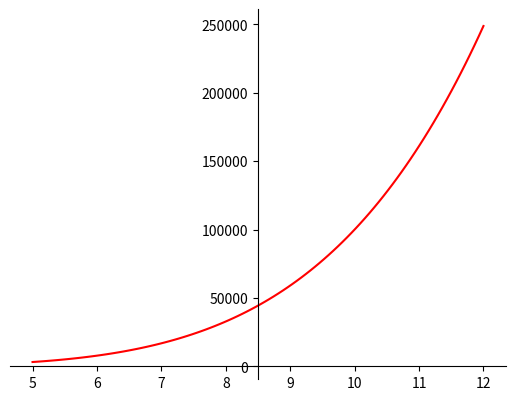

This chart was generated by the following Python code:
import math
import numpy as np
import matplotlib.pyplot as plt
# Hàm f(x) = x^3 + x - 1000
def f(x):
    #return x**3 + x - 1000
    return x**5 - x - 1
    
# Hàm g(x) = (1000-x)^(1/3)
def g(x):
    #return (1000-x)**(1/3)
    return (x+1)**(1/5)

# Hàm gDeri = (-1)^n x g'(x) 
def gDeri(x,n):     #đạo hàm của g(x)
    #return ((-1)**n)*(-1/3*(1000-x)**(-2/3))
    return 1/5*((x+1)**(-4/5))

# Đạo hàm cho hàm gDeri
def deri(x,n):
    dy = gDeri(x+10e-9,n)-gDeri(x-10e-9,n)
    dx = 2*10e-9
    return dy/dx

# Vẽ đồ thị
x = np.linspace(5,12,100)
y = f(x)

fig = plt.figure()
ax = fig.add_subplot(1, 1, 1)
ax.spines['left'].set_position('center')
ax.spines['bottom'].set_position('zero')
ax.spines['right'].set_color('none')
ax.spines['top'].set_color('none')
ax.xaxis.set_ticks_position('bottom')
ax.yaxis.set_ticks_position('left')

plt.plot(x,y, 'r')
plt.show()

# INIT
epsilon = 1e-6 # Sai số của bài toán
#distance = [9,10] # Chọn khoảng cách ly nghiệm cho bài toán '''
distance = [1,2]
start = distance[0] 
end = distance[1] 

# Thuật toán Gradient dencents 
def gd(distance, n):
    x = [distance[0]]
    for i in range(100):
        x_new = x[-1] - 0.1*deri(x[-1],n)
        if abs(deri(x_new,n)) < 1e-3:
           break
        x.append(x_new)
    return x[-1] 

# Tìm cực tiểu
def minima(distance, value):
    n = 0 
    a = gd(distance, n)
    distance[0] = a + 10e-3
    b = gDeri(a, n)
    if a >= start and a <= end:
        value.append(b)
    return distance, value

# Tìm cực đại
def maxima(distance, value):
    n = 1 
    a = gd(distance, n)
    distance[0] = a + 10e-3
    b = gDeri(a, 0)
    if a >= start and a <= end:
        value.append(b)
    return distance, value

# Tìm tất cả cực trị trong khoảng phân ly nghiệm
def ext(distance, value):
    if distance[0] >= distance[1]:
        return value
    else:
        if deri(distance[0], 0) < 0:
            distance, value = minima(distance, value)
        else:
            distance, value = maxima(distance, value)
        return ext(distance, value)

# Tìm max của  |g(x)'| trong khoảng phân ly nghiệm
def maxAbsolute():
    value =[]
    value.append(gDeri(distance[0],0))
    value.append(gDeri(distance[1],0))

    value = ext(distance, value)
    value.sort()

    # Công thức nhanh tính giá trị max của |g(x)'|
    value_max = (abs(value[0]+value[-1]) + abs(value[0]-value[-1])) / 2
     
    return value_max

q = maxAbsolute()

# Phương pháp lặp đơn với sai số hậu nghiệm
def repeatMethod1(x0, epsilon):
    if q >= 1:
        print("Điều kiện hội tụ không thỏa mãn")
    else:
        epsilon_0 = ((1 - q)*epsilon) / q
        loop = 1
        while(1):
            x1 = g(x0)
            print("loop = {}, x1 = {}, x0 = {}, f(x)= {}".format(loop,x1,x0,f(x1)))
            if abs(x1-x0) < epsilon_0:
                break
            x0 = x1
            loop = loop + 1
        print("Nghiệm gần đúng của phương trình là: {}".format(x1))

# Thực hiện chương trình
repeatMethod1(start, epsilon)